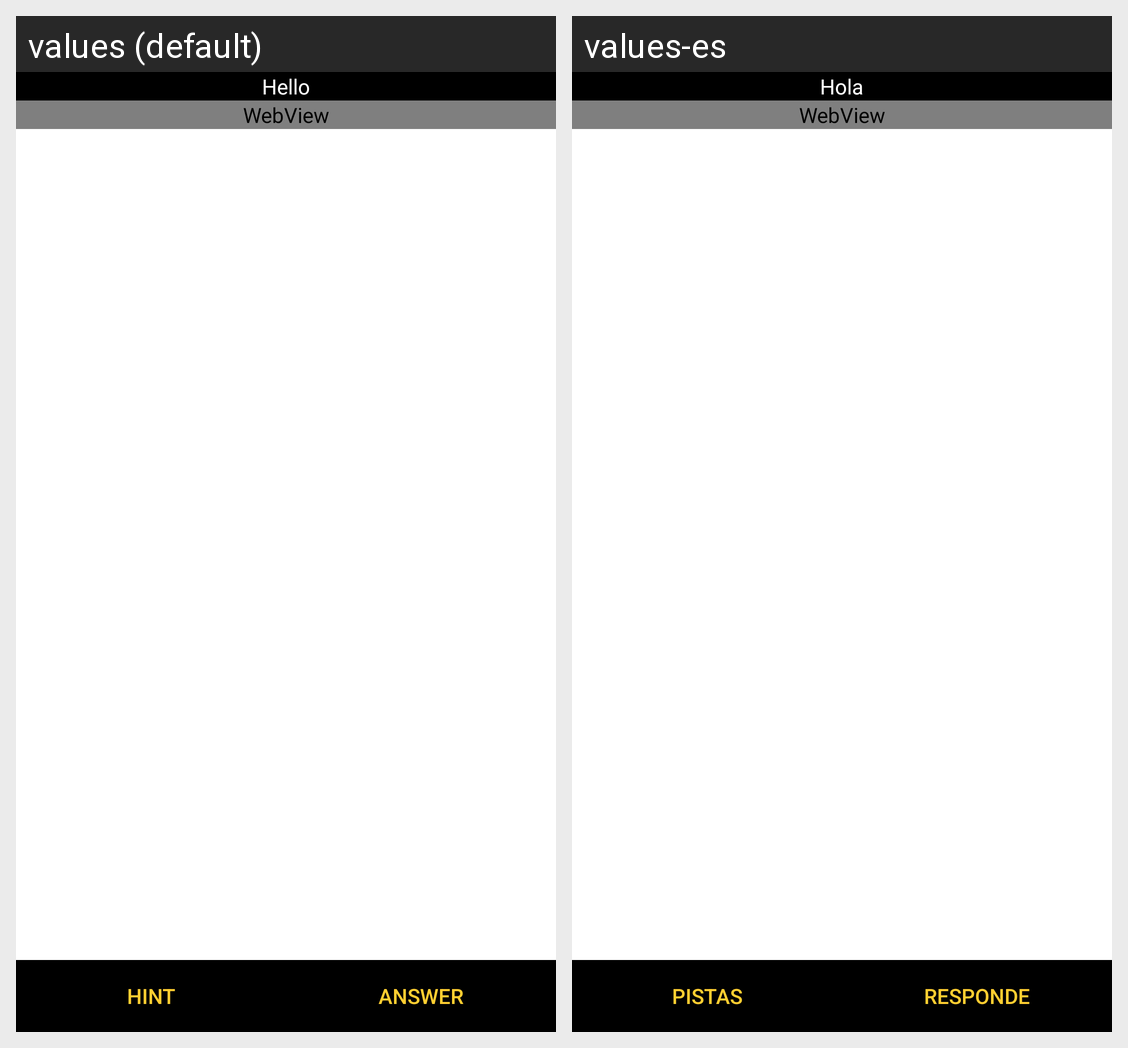

The Android screen above is rendered under two locales of the same app. Produce the string resources it draws, with the default and per-locale values.
Android screen res/layout/activity_puzzle.xml rendered under 2 locales, left to right: values (default), values-es. Device: Nexus 5 (rendered at 1080×1920; each locale shown at half size, 540×960, under a caption strip naming it); theme Theme.Quiz.
Strings drawn on this screen, with the default value and each locale's value (text and hints the layout hard-codes, and strings that could not be matched under every locale, appear in the picture but are not listed):

hint
  values: Hint
  values-es: PISTAS

answer
  values: ANSWER
  values-es: RESPONDE

hello
  values: Hello
  values-es: Hola
